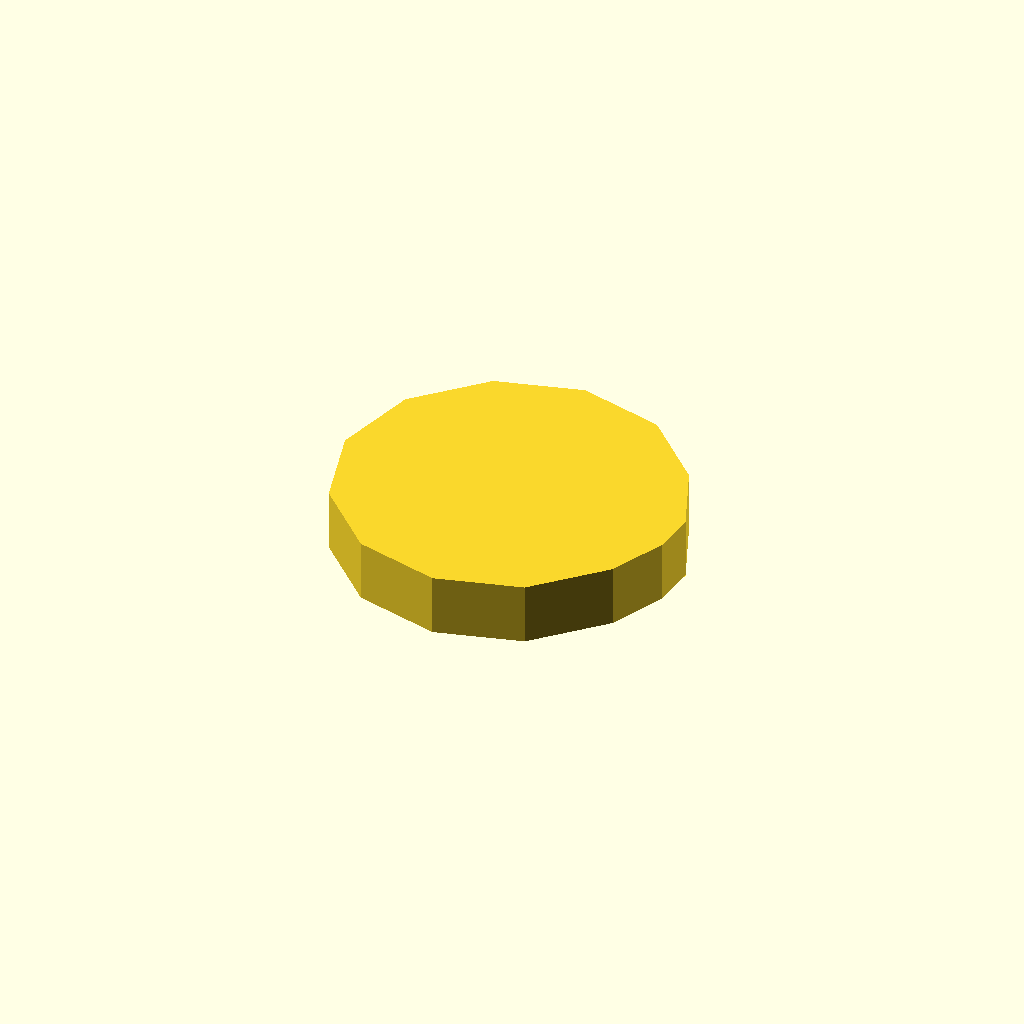
Cell 1 — every parameter at its default value.
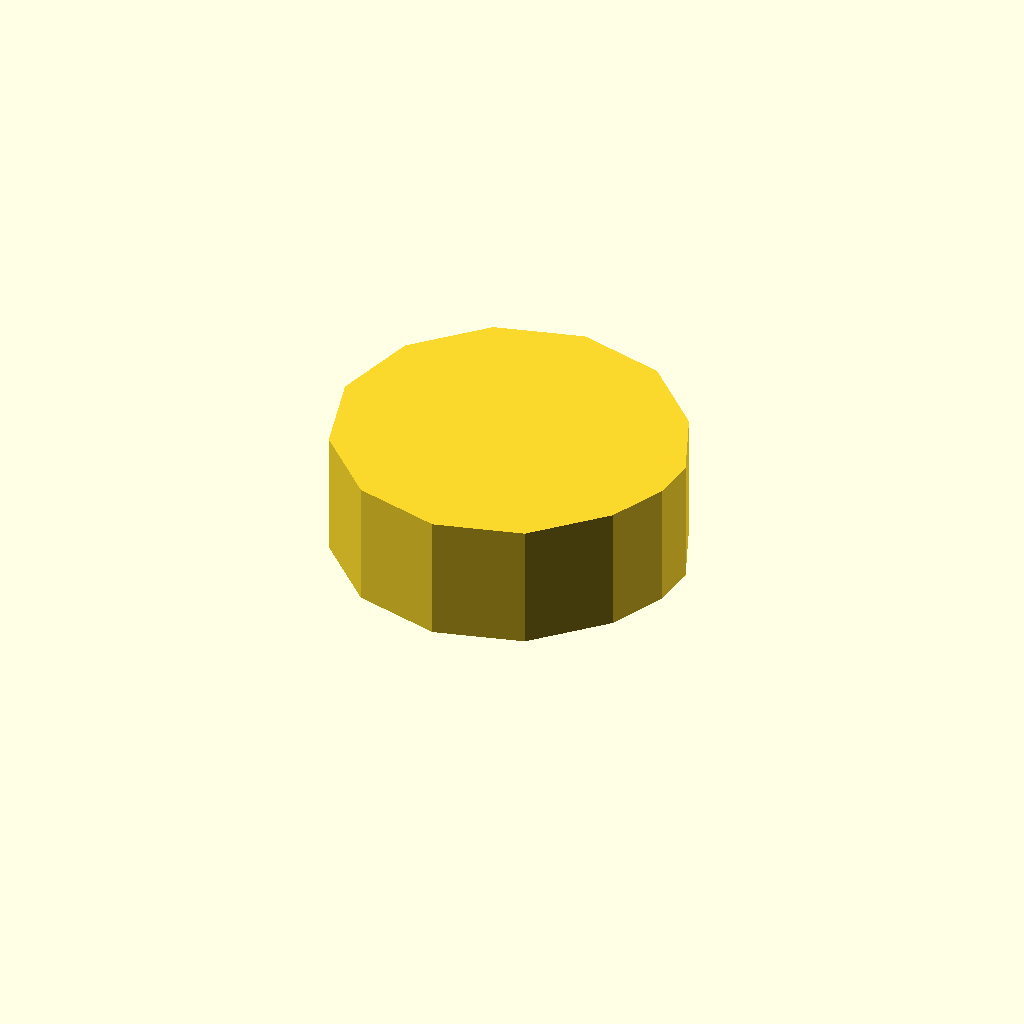
Cell 2: the same model with profile_height = 16.
All cells are drawn from one camera (rotation 55°, 0°, 25°, orthographic, colour scheme Cornfield), so only the parameter changes between them.
The OpenSCAD source (optional_data/data/sketch1/eccentrics/part_0029.scad):
$fn = 32;

// ----------------------------------------------------------------------
// Eccentric disc: step, 8 mm thick
// ----------------------------------------------------------------------

// --- parameters (mm) ---
profile_height = 8;       // extrusion height
profile_points = 13;      // points of the closed outline

profile = [[0, 22], [2.947, 11], [11, 2.947], [22, 0], [33, 2.947], [41.053, 11], [44.337, 18.238], [44.833, 23.91], [41.053, 33], [33, 41.053], [22, 44], [11, 41.053], [2.947, 33]];  // single closed polygon, 13 points, counter clockwise

// --- the one profile operation ---
linear_extrude(height = profile_height) polygon(points = profile);
Customizer parameters (derived from the source; name, type, default, range or options):
profile_height: number, default 8
profile_points: number, default 13
